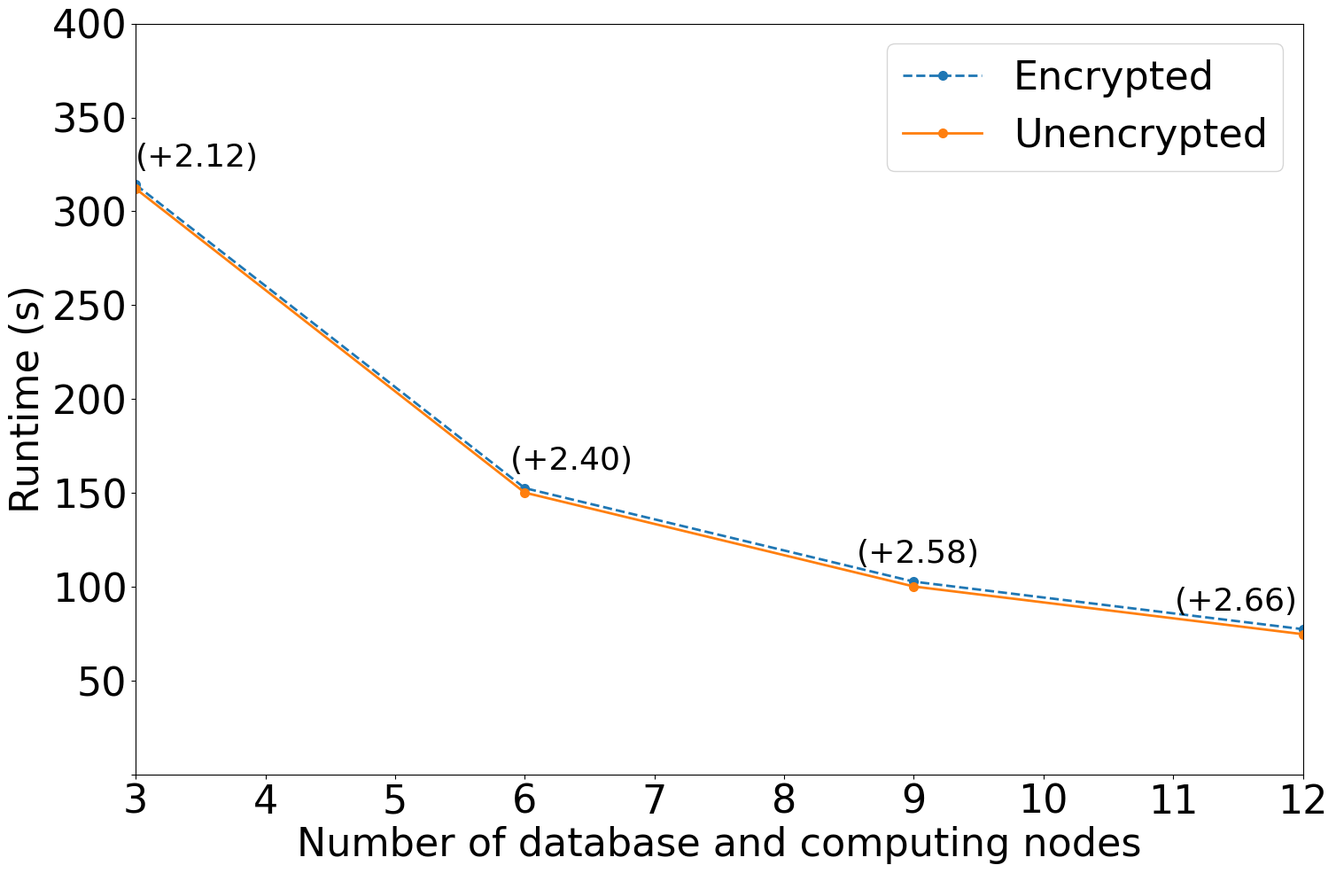

Python code for this plot:
import matplotlib.pyplot as plt
import pandas as pd

font = {'family': 'DejaVu Sans',
        'size': 26}
plt.rc('font', **font)

raw_data = {
    'x_label':  [3, 6, 9, 12], # medco-connector-i2b2-PSM
    'insecure_i2b2': [312083.8,150135.8,100112.9,74698.2],
    'medco':  [314200.2,152531.25,102696.05,77362.85],
}

# convert to seconds
raw_data['insecure_i2b2'] = [x / 1000 for x in raw_data['insecure_i2b2']]
raw_data['medco'] = [x / 1000 for x in raw_data['medco']]

df = pd.DataFrame(raw_data, raw_data['x_label'])

fig, ax = plt.subplots(1, figsize=(17, 11))
ax.plot(raw_data['x_label'], raw_data['medco'],
        label='Encrypted', linewidth=2, ls='--',
        marker='o', markersize=7)
ax.plot(raw_data['x_label'], raw_data['insecure_i2b2'],
        label='Unencrypted', linewidth=2,
        marker='o', markersize=7)

ax.set_ylim([0, 400])
ax.set_xlim([3, 12])

plt.setp(ax.get_yticklabels()[0], visible=False)

# # Set the label and legends
ax.set_ylabel("Runtime (s)", fontsize=32)
ax.set_xlabel("Number of database and computing nodes", fontsize=32)
plt.legend(loc='upper right', fontsize=32)

for i in range(len(raw_data['x_label'])):
        plt.annotate('(%+.2f)'%(raw_data['medco'][i]-raw_data['insecure_i2b2'][i]),xy=(raw_data['x_label'][i],raw_data['medco'][i]),xytext=(raw_data['x_label'][i]-0.11*i*i,raw_data['medco'][i]+10))

ax.tick_params(axis='x', labelsize=32)
ax.tick_params(axis='y', labelsize=32)

plt.savefig('nodes_scalability.pdf', format='pdf')
